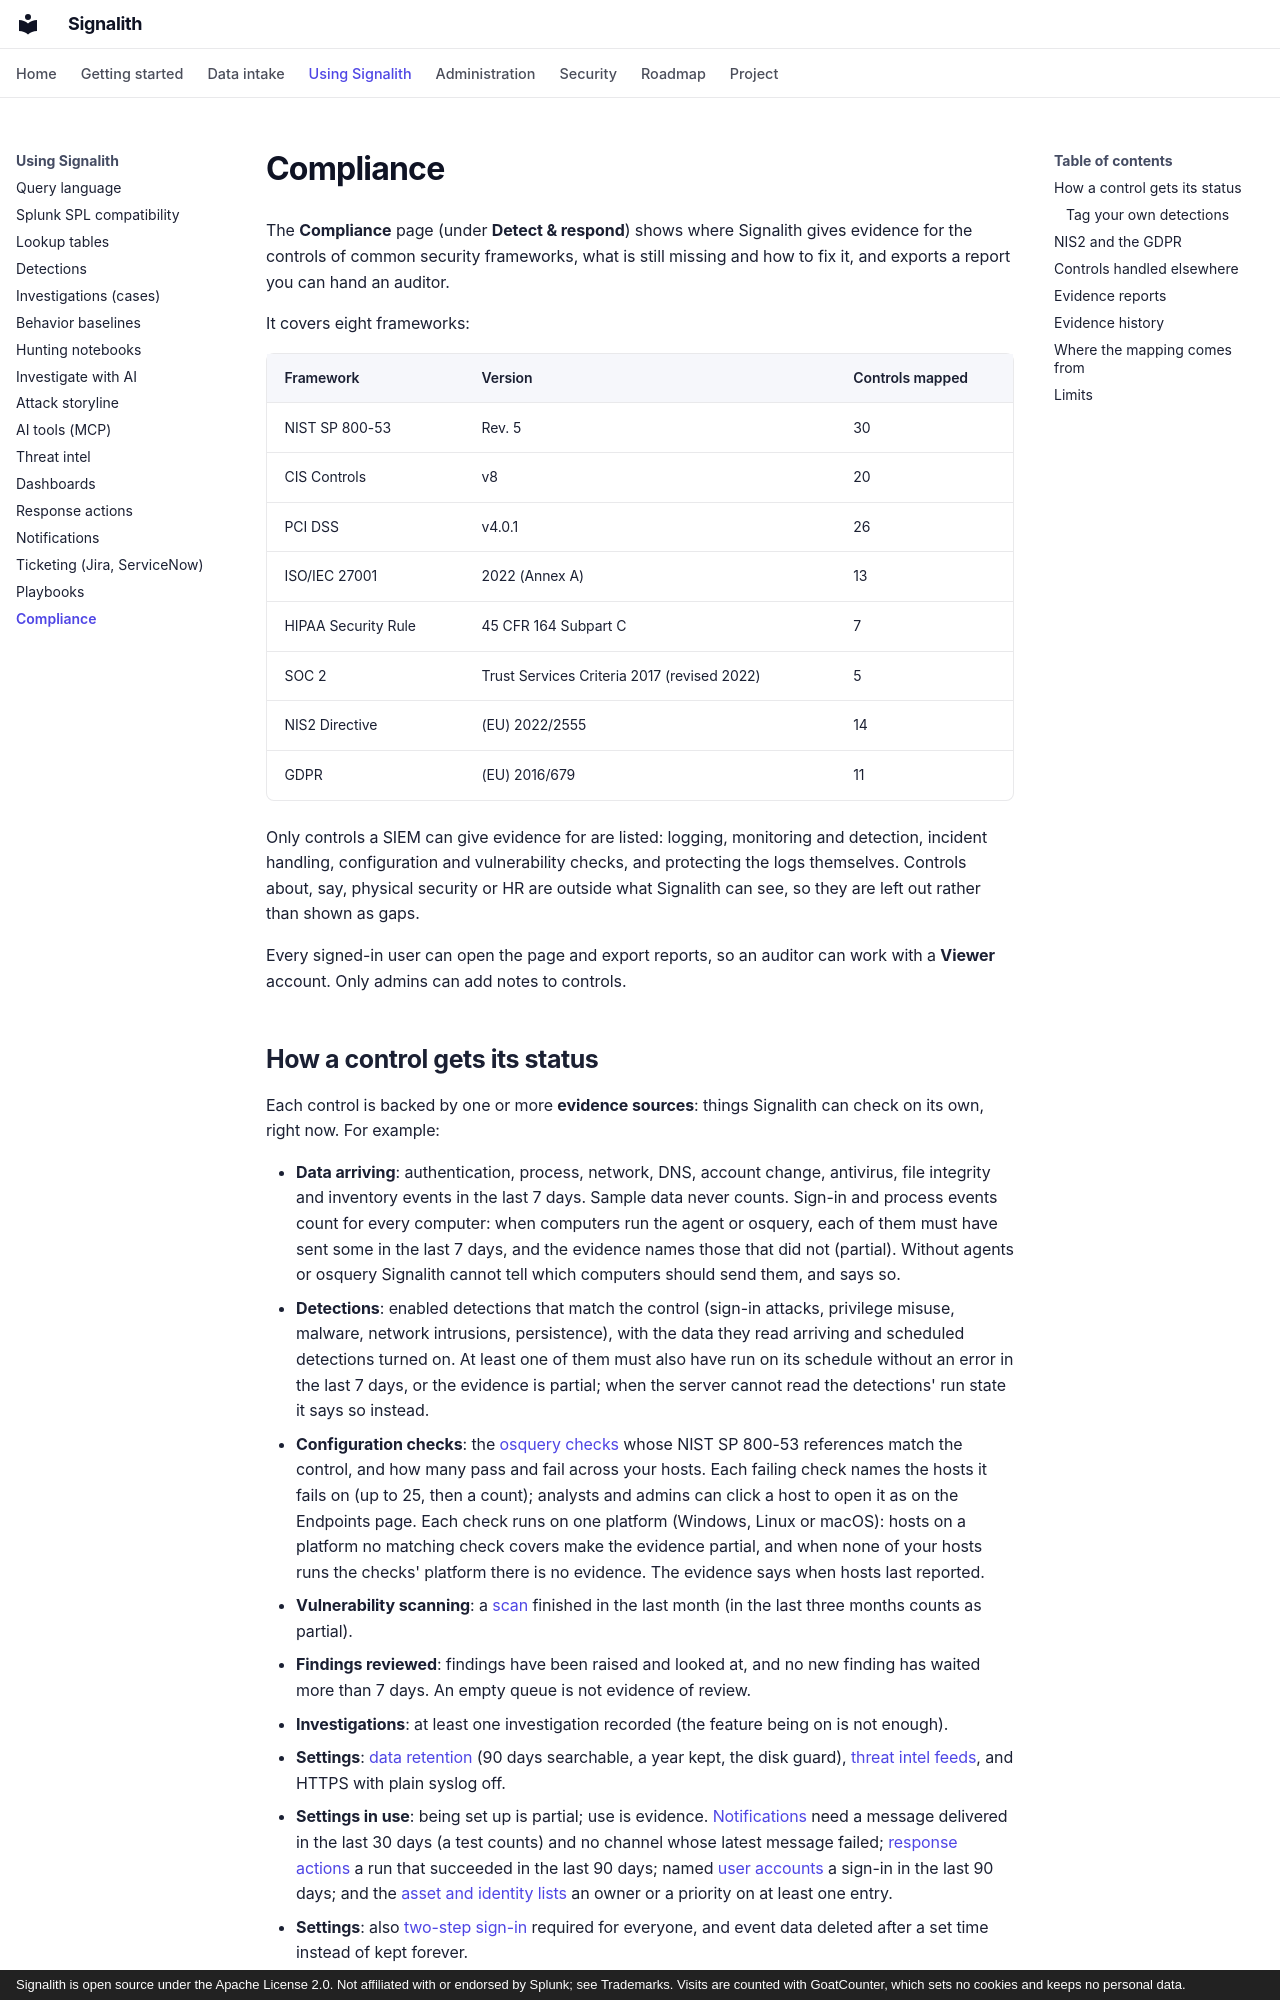

repository: jrsamsanchez/Signalith · page: compliance/index.html · generator: mkdocs · copyright: Signalith is open source under the Apache License 2.0. Not affiliated with or endorsed by Splunk; see Trademarks. Visits are counted with GoatCounter, which sets no cookies and keeps no personal data.

# Compliance

The **Compliance** page (under **Detect & respond**) shows where Signalith gives
evidence for the controls of common security frameworks, what is still missing and how
to fix it, and exports a report you can hand an auditor.

It covers eight frameworks:

| Framework | Version | Controls mapped |
| --- | --- | --- |
| NIST SP 800-53 | Rev. 5 | 30 |
| CIS Controls | v8 | 20 |
| PCI DSS | v4.0.1 | 26 |
| ISO/IEC 27001 | 2022 (Annex A) | 13 |
| HIPAA Security Rule | 45 CFR 164 Subpart C | 7 |
| SOC 2 | Trust Services Criteria 2017 (revised 2022) | 5 |
| NIS2 Directive | (EU) 2022/2555 | 14 |
| GDPR | (EU) 2016/679 | 11 |

Only controls a SIEM can give evidence for are listed: logging, monitoring and
detection, incident handling, configuration and vulnerability checks, and protecting the
logs themselves. Controls about, say, physical security or HR are outside what Signalith
can see, so they are left out rather than shown as gaps.

Every signed-in user can open the page and export reports, so an auditor can work with a
**Viewer** account. Only admins can add notes to controls.
